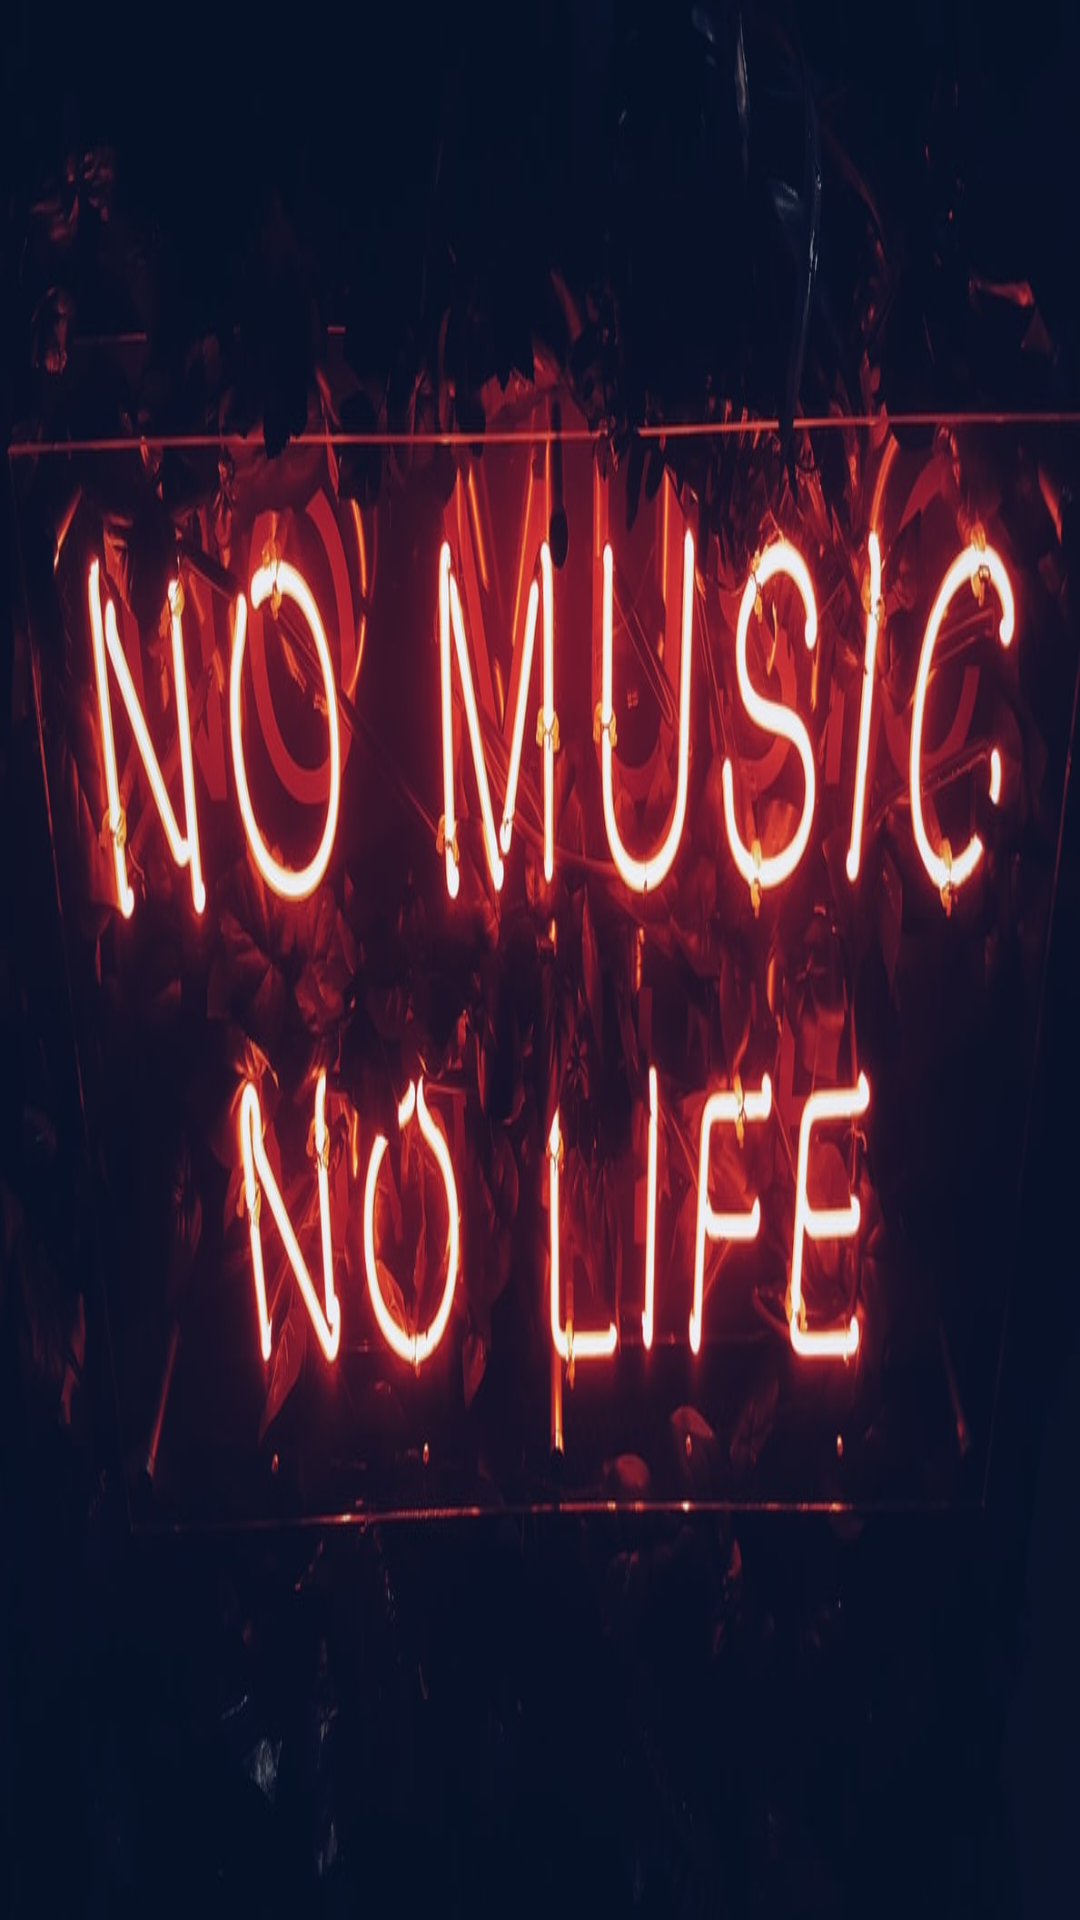

This screen was rendered from an Android layout file. Write that file and the resources it references.
<!-- AndroidManifest.xml: activity theme Theme.AppCompat.NoActionBar -->
<!-- res/layout/activity_splash.xml -->
<?xml version="1.0" encoding="utf-8"?>
<FrameLayout xmlns:android="http://schemas.android.com/apk/res/android"
    android:layout_width="match_parent"
    android:background="@drawable/splash"
    android:layout_height="match_parent">

</FrameLayout>
<!-- resources referenced by this layout -->
<resources>
  <!-- drawable splash: png bitmap (drawable, 111052 bytes) -->
</resources>
